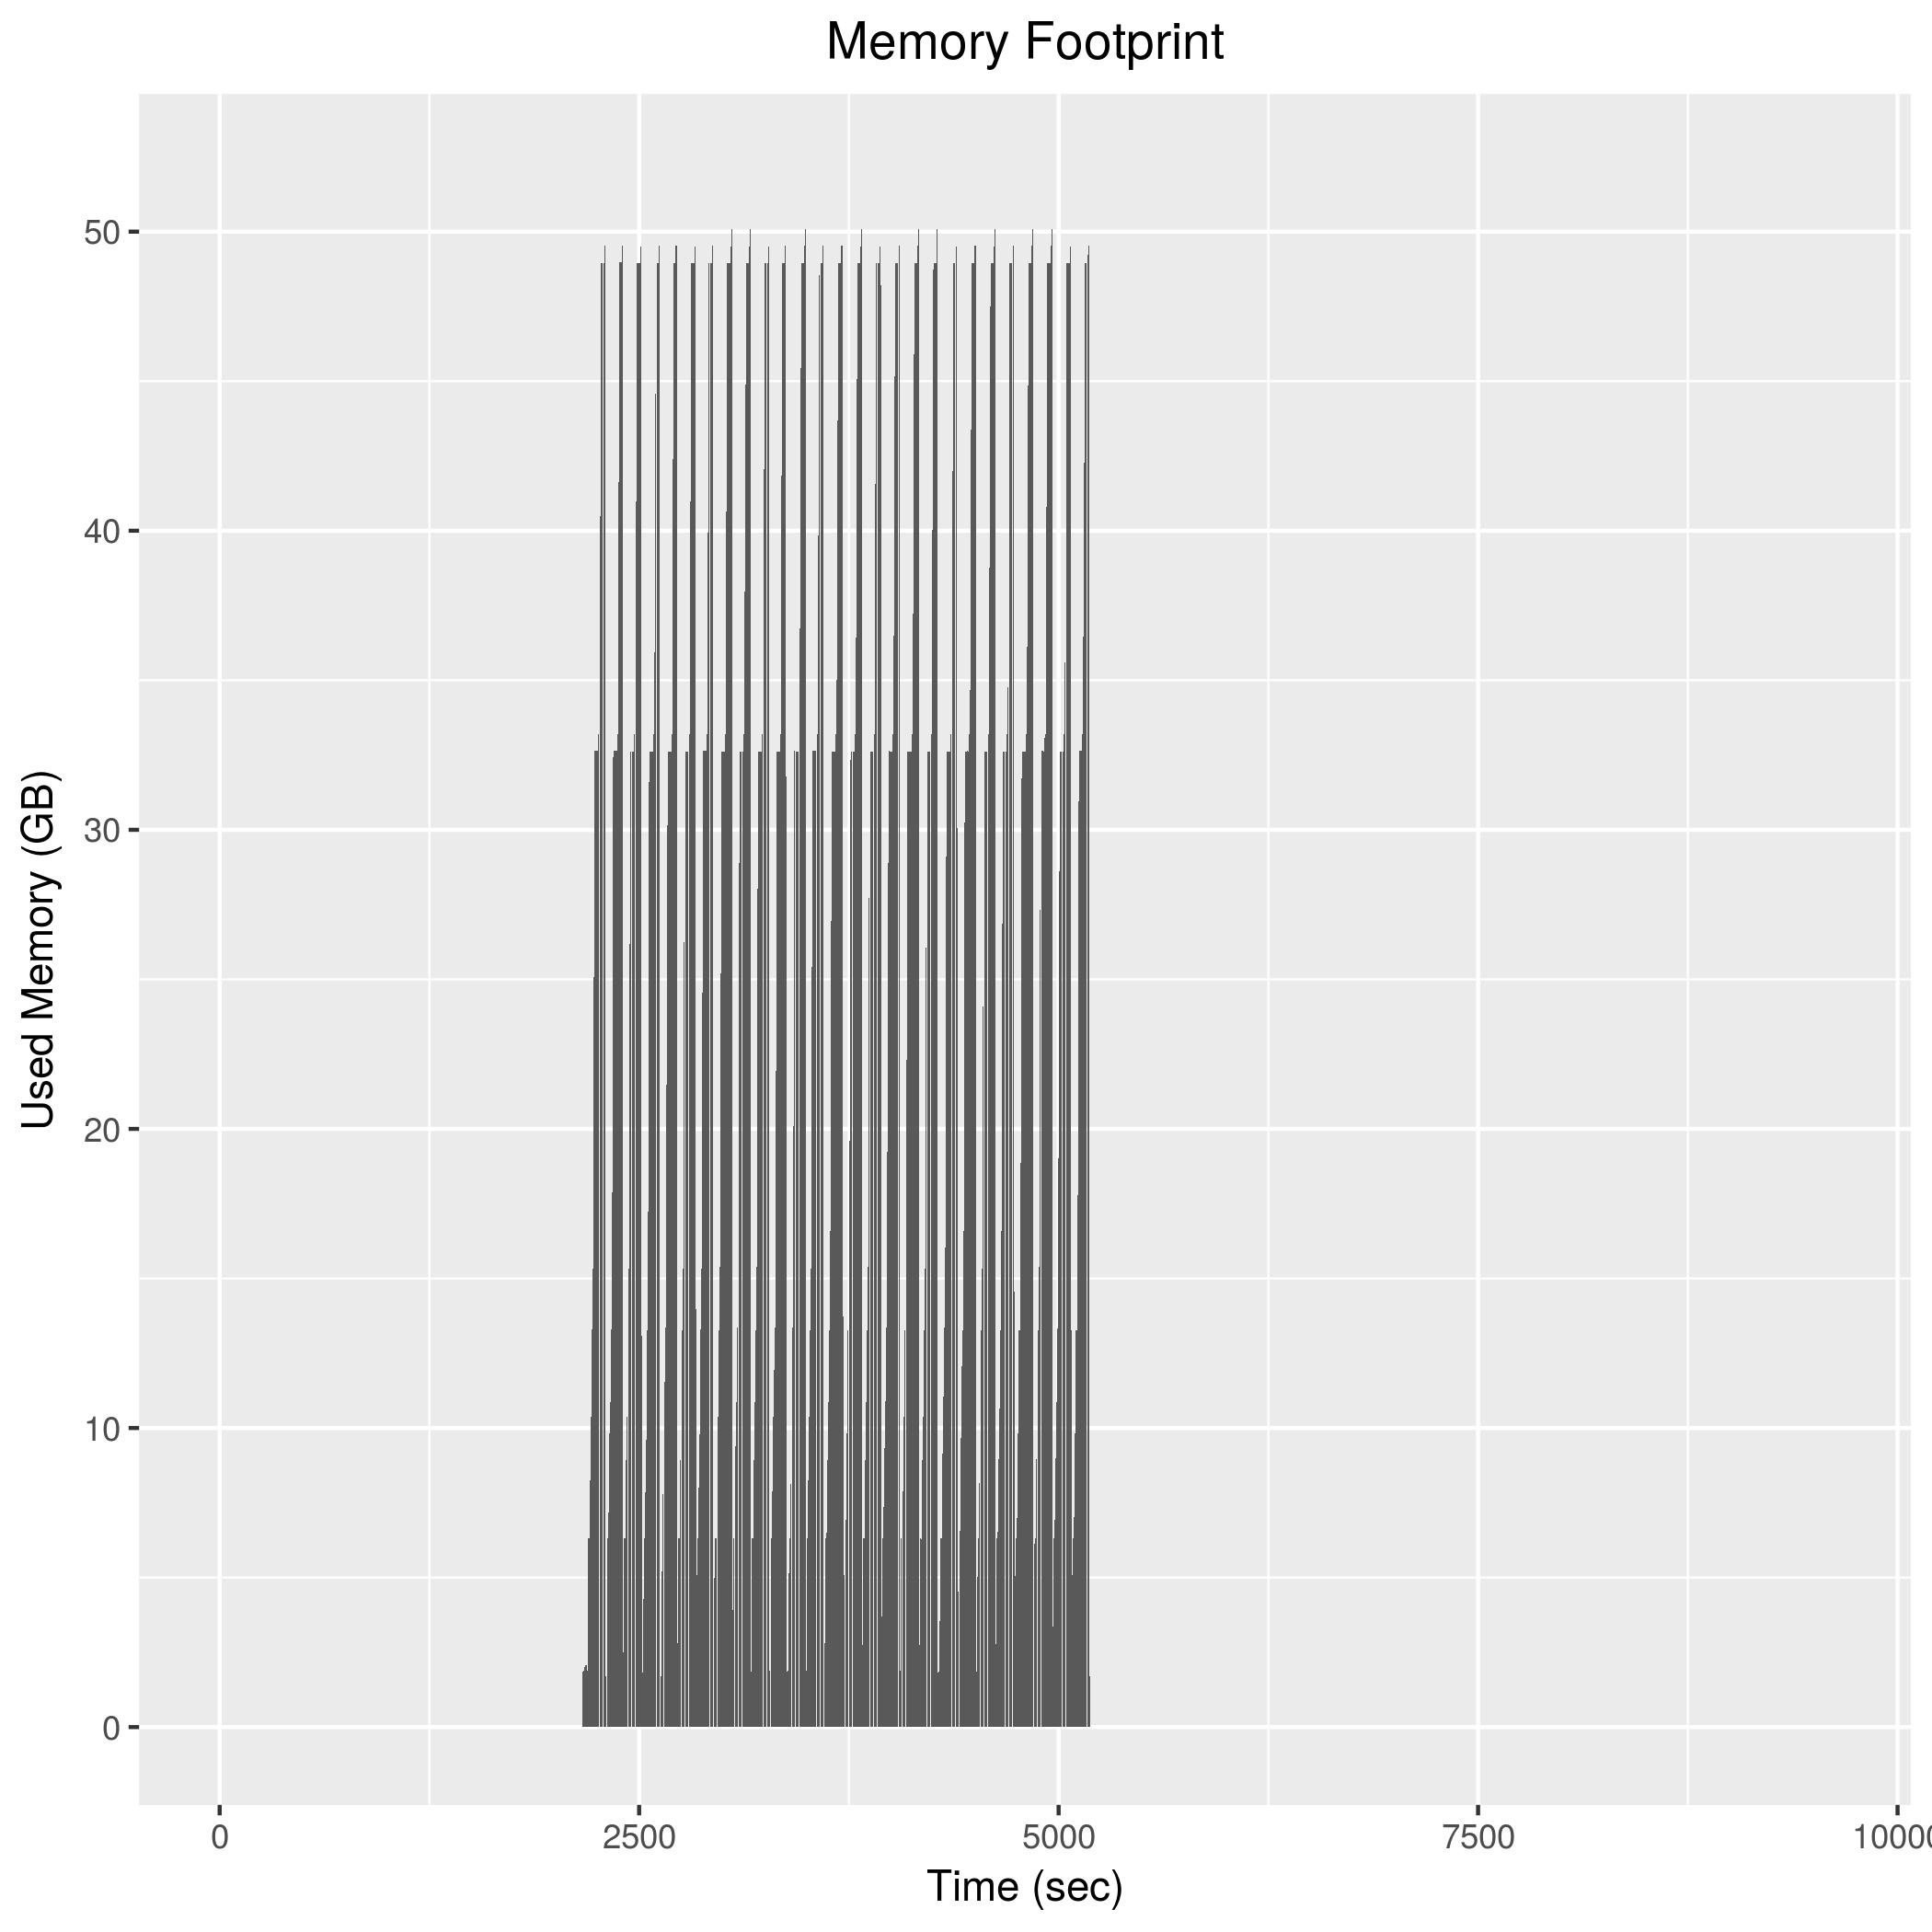

The data file committed next to this chart (first rows):
2160, 1812952
2162, 1812256
2164, 1839288
2166, 1870260
2168, 1869412
2170, 1869180
2172, 1870524
2174, 2004072
2176, 2002488
2178, 1847256
2180, 2075820
2182, 2311460
2184, 2178036
2186, 2056648
2188, 2059488
2190, 1754896
2192, 1888936
2194, 3512868
2196, 5247132
2198, 6308624
2200, 6308064
2202, 6307328
2204, 6307444
2206, 7094412
2208, 8254068
2210, 9135228
2212, 9826032
2214, 10376000
2216, 11046396
2218, 13283316
2220, 13284156
2222, 13353592
2224, 15328952
2226, 16037240
2228, 19745256
2230, 25082056
2232, 29081124
2234, 32633520
2236, 32633392
2238, 32632796
2240, 32632788
2242, 32631784
2244, 32632280
2246, 32632256
2248, 32631580
2250, 32631780
2252, 32631736
2254, 32631392
2256, 32631384
2258, 33194420
2260, 33193864
2262, 33193920
2264, 34266936
2266, 37194040
2268, 40480208
2270, 43931884
2272, 47386016
2274, 48959552
2276, 48959588
2278, 48959152
2280, 48958804
... 1,453 more rows
